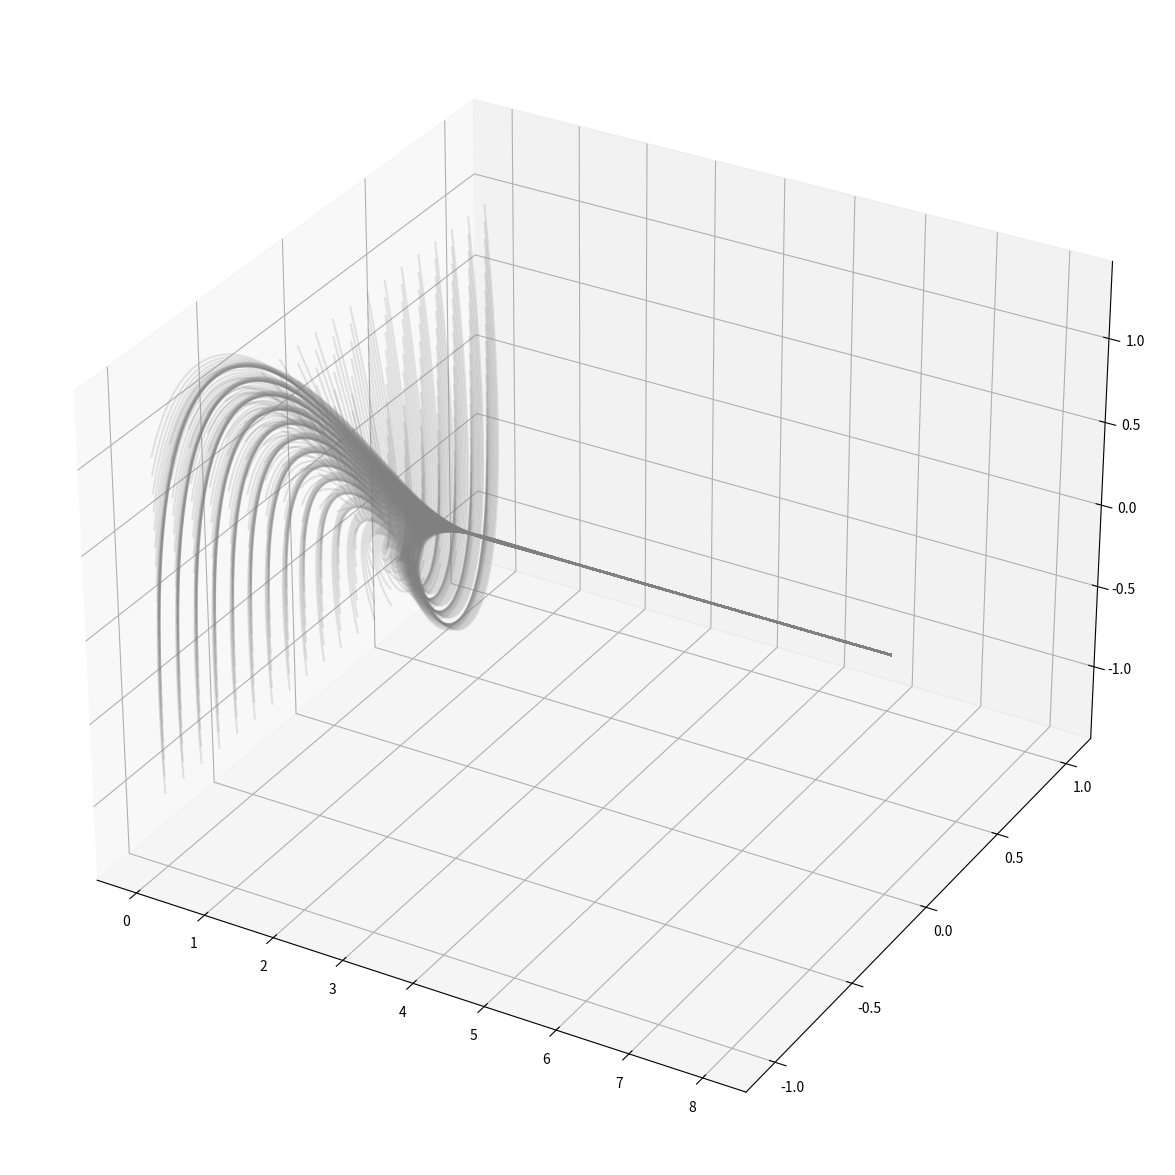

Write Python code to recreate this figure. (Note: this script raises an exception after producing the figure.)
import numpy as np
import matplotlib.pyplot as plt
import math

def der_ex01(t, x):
    ret = [0,0]
    ret[0] = x[1]
    ret[1] = -(10.0 + math.cos(t))*x[0]-(5.0 + math.cos(t))*x[1]

    return ret

def der_ex02(t, x):
    ret = [0,0]
    ret[0] = x[1]
    ret[1] = -(1.0)*x[0]-(2.0 + math.exp(t))*x[1]

    return ret

def der_ex03(t, x):
    ret = [0,0]
    ret[0] = x[1]
    ret[1] = -(1)*x[0]-(2.1 + math.cos(t))*x[1]

    return ret

def move_point(x, dx, ss):
    ret = list(x)
    for i in range(len(ret)):
        ret[i] += dx[i] * ss

    return ret

def doRungeKuttaStep(t, dt, x, fun_der):
    dx1 = fun_der(t, x)
    x2 = move_point(x, dx1, dt / 2.0)
    dx2 = fun_der(t + dt / 2.0, x2)
    x3 = move_point(x, dx2, dt / 2.0)
    dx3 = fun_der(t + dt / 2.0, x3)
    x4 = move_point(x, dx3, dt)
    dx4 = fun_der(t + dt, x4)

    ret = list(x)
    for i in range(len(x)):
        ret[i] += dt * (dx1[i] + 2.0 * dx2[i] + 2.0 * dx3[i] + dx4[i]) / 6.0

    return ret

for function in [der_ex01, der_ex02, der_ex03]:
    fig = plt.figure(figsize=(20, 15))
    ax = plt.axes(projection='3d')

    N = 10000
    dt = 8.0 / N
    M = 20
    dX = 1.0
    for i in range(M):
        for j in range(M):
            t = [0]
            x = [[-dX + i * 2.0 * dX / (M-1.0), -dX + j * 2.0 * dX / (M-1.0)]]

            for k in range(N):
                nx = doRungeKuttaStep(t[-1], dt, x[-1], function)

                t.append(dt * (k+1.0))
                x.append(nx)

            x = np.array(x)
            ax.plot3D(t, x[:,0], x[:,1], 'gray', alpha = 0.2)

    ax.w_xaxis.set_pane_color((1.0, 1.0, 1.0, 1.0))
    ax.w_yaxis.set_pane_color((1.0, 1.0, 1.0, 1.0))
    ax.w_zaxis.set_pane_color((1.0, 1.0, 1.0, 1.0))

    ax.set_zticks([-1, -0.5, 0, 0.5, 1])
    ax.set_yticks([-1, -0.5, 0, 0.5, 1])
    ax.set_xticks([0, 2, 4, 6, 8])
    plt.xticks(fontsize=12)
    plt.yticks(fontsize=12)
    for t in ax.zaxis.get_major_ticks(): t.label.set_fontsize(12)
    ax.set_xlabel(r"$t$", fontsize = 18)
    ax.set_ylabel(r"$x$", fontsize = 18)
    ax.zaxis.set_rotate_label(False)
    ax.set_zlabel(r"$\dot{x}$", rotation=0, fontsize = 18)
    ax.tick_params(axis='x', which='major', pad=0)
    ax.tick_params(axis='y', which='major', pad=0)
    ax.tick_params(axis='z', which='major', pad=6)
    plt.savefig(str(function.__name__) + '.png', bbox_inches='tight')

    plt.show()
